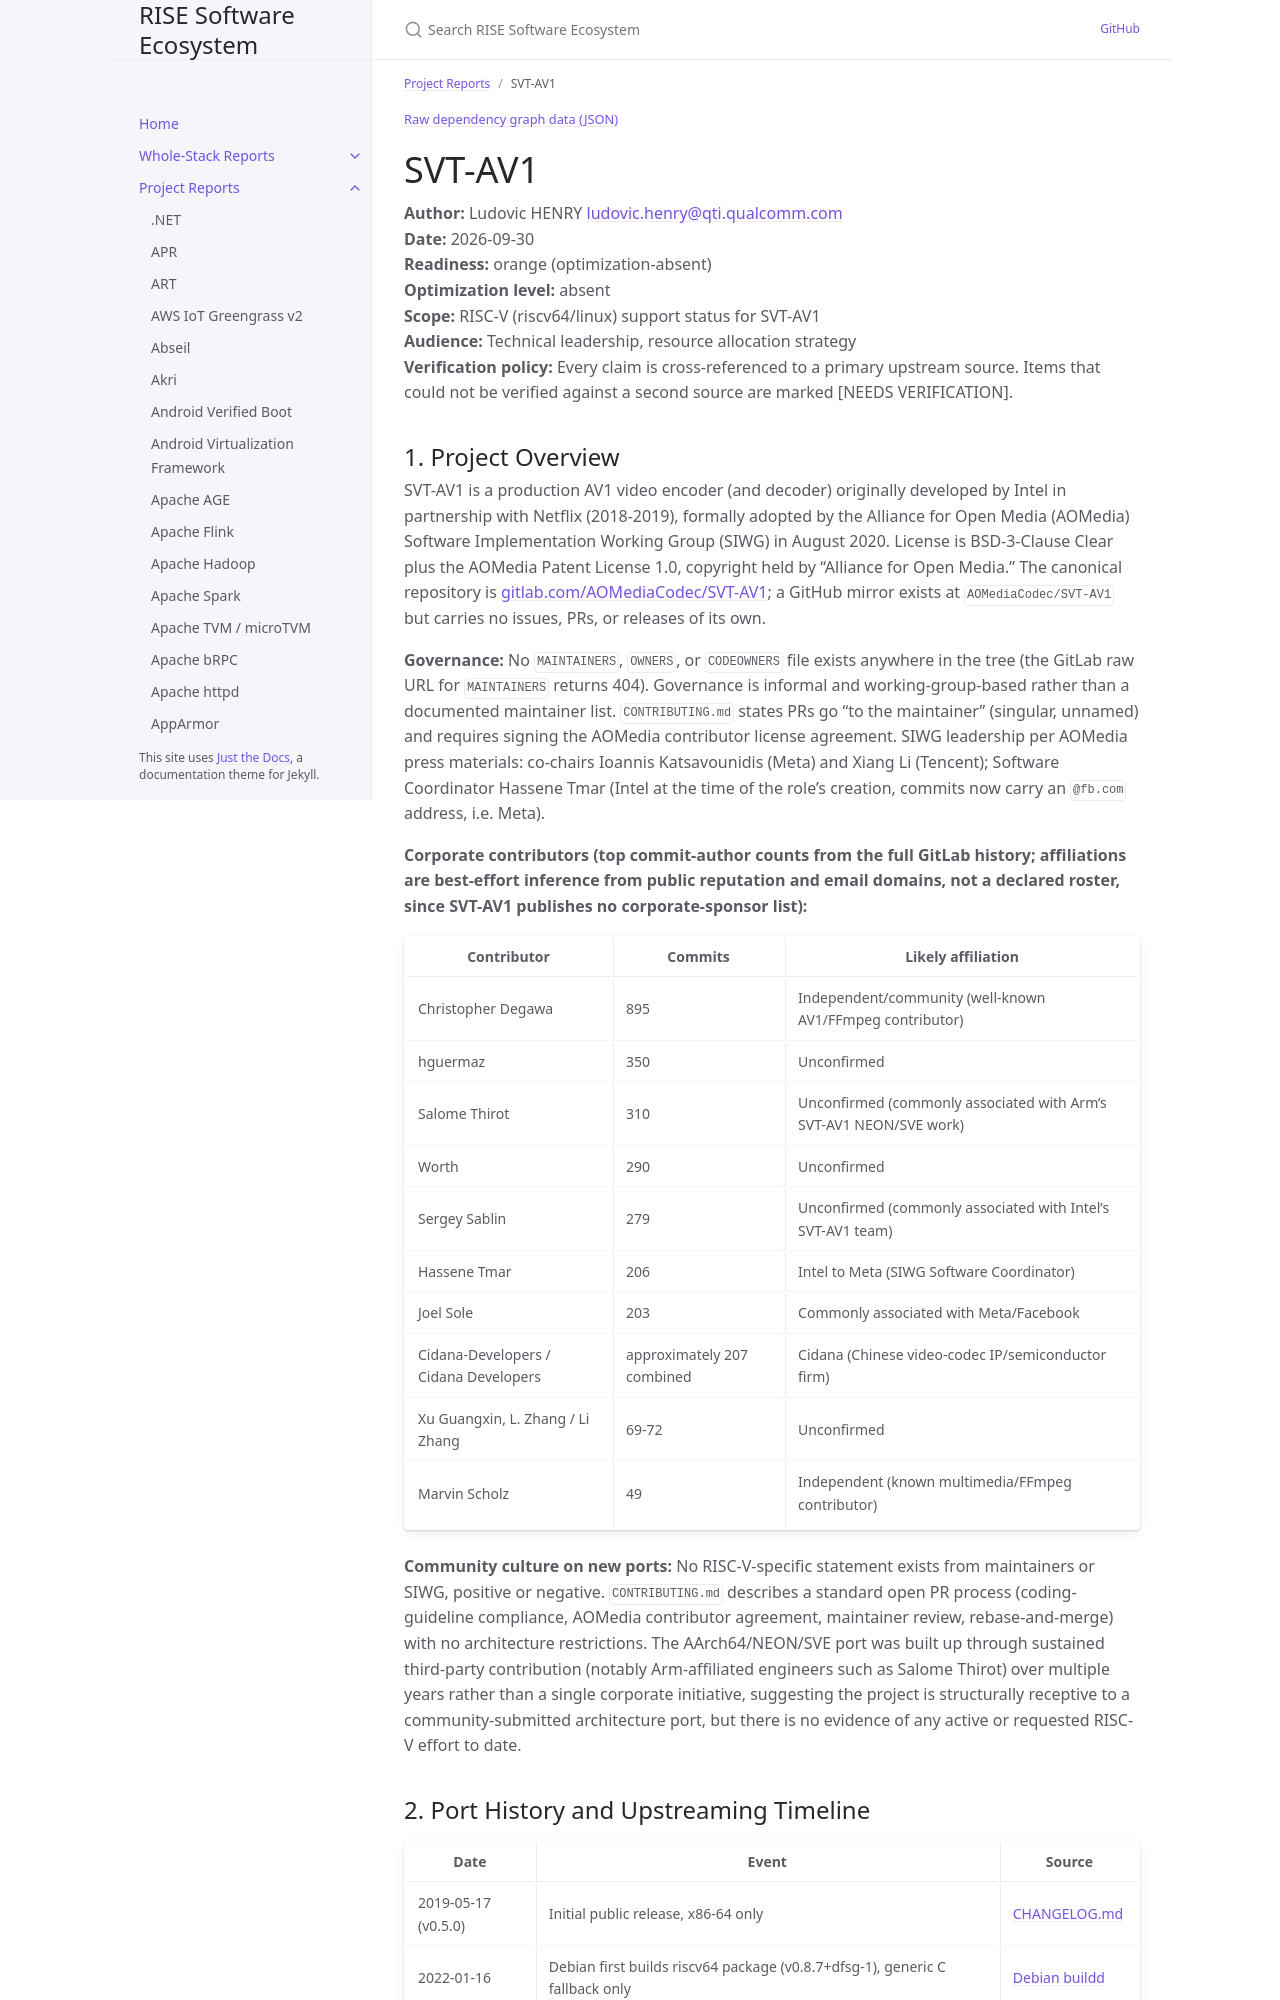

repository: riseproject-dev/sw-ecosystem · page: pr-preview/pr-9/project-reports/svt-av1.html · generator: jekyll

---
title: SVT-AV1
parent: Project Reports
color: orange
dependencies:
  - name: CMake
    relation: build-dependency
    criticality: critical
  - name: glibc
    relation: runtime-dependency
    criticality: critical
  - name: googletest
    relation: test-dependency
    criticality: optional
  - name: Valgrind
    relation: test-dependency
    criticality: optional
  - name: libaom
    relation: runtime-dependency
    criticality: critical
  - name: Intel safestringlib
    relation: runtime-dependency
    criticality: optional
  - name: fastfeat
    relation: runtime-dependency
    criticality: optional
---

{% include dependency-graph.html slug="dependencies" subset="svt-av1" %}

# SVT-AV1

**Author:** Ludovic HENRY <ludovic.henry@qti.qualcomm.com><br/>
**Date:** 2026-09-30<br/>
**Readiness:** orange (optimization-absent)<br/>
**Optimization level:** absent<br/>
**Scope:** RISC-V (riscv64/linux) support status for SVT-AV1<br/>
**Audience:** Technical leadership, resource allocation strategy<br/>
**Verification policy:** Every claim is cross-referenced to a primary upstream source. Items that could not be verified against a second source are marked [NEEDS VERIFICATION].<br/>

## 1. Project Overview

SVT-AV1 is a production AV1 video encoder (and decoder) originally developed by Intel in partnership with Netflix (2018-2019), formally adopted by the Alliance for Open Media (AOMedia) Software Implementation Working Group (SIWG) in August 2020. License is BSD-3-Clause Clear plus the AOMedia Patent License 1.0, copyright held by "Alliance for Open Media." The canonical repository is [gitlab.com/AOMediaCodec/SVT-AV1](https://gitlab.com/AOMediaCodec/SVT-AV1); a GitHub mirror exists at `AOMediaCodec/SVT-AV1` but carries no issues, PRs, or releases of its own.

**Governance:** No `MAINTAINERS`, `OWNERS`, or `CODEOWNERS` file exists anywhere in the tree (the GitLab raw URL for `MAINTAINERS` returns 404). Governance is informal and working-group-based rather than a documented maintainer list. `CONTRIBUTING.md` states PRs go "to the maintainer" (singular, unnamed) and requires signing the AOMedia contributor license agreement. SIWG leadership per AOMedia press materials: co-chairs Ioannis Katsavounidis (Meta) and Xiang Li (Tencent); Software Coordinator Hassene Tmar (Intel at the time of the role's creation, commits now carry an `@fb.com` address, i.e. Meta).

**Corporate contributors (top commit-author counts from the full GitLab history; affiliations are best-effort inference from public reputation and email domains, not a declared roster, since SVT-AV1 publishes no corporate-sponsor list):**

| Contributor | Commits | Likely affiliation |
|---|---|---|
| Christopher Degawa | 895 | Independent/community (well-known AV1/FFmpeg contributor) |
| hguermaz | 350 | Unconfirmed |
| Salome Thirot | 310 | Unconfirmed (commonly associated with Arm's SVT-AV1 NEON/SVE work) |
| Worth | 290 | Unconfirmed |
| Sergey Sablin | 279 | Unconfirmed (commonly associated with Intel's SVT-AV1 team) |
| Hassene Tmar | 206 | Intel to Meta (SIWG Software Coordinator) |
| Joel Sole | 203 | Commonly associated with Meta/Facebook |
| Cidana-Developers / Cidana Developers | approximately 207 combined | Cidana (Chinese video-codec IP/semiconductor firm) |
| Xu Guangxin, L. Zhang / Li Zhang | 69-72 | Unconfirmed |
| Marvin Scholz | 49 | Independent (known multimedia/FFmpeg contributor) |

**Community culture on new ports:** No RISC-V-specific statement exists from maintainers or SIWG, positive or negative. `CONTRIBUTING.md` describes a standard open PR process (coding-guideline compliance, AOMedia contributor agreement, maintainer review, rebase-and-merge) with no architecture restrictions. The AArch64/NEON/SVE port was built up through sustained third-party contribution (notably Arm-affiliated engineers such as Salome Thirot) over multiple years rather than a single corporate initiative, suggesting the project is structurally receptive to a community-submitted architecture port, but there is no evidence of any active or requested RISC-V effort to date.
